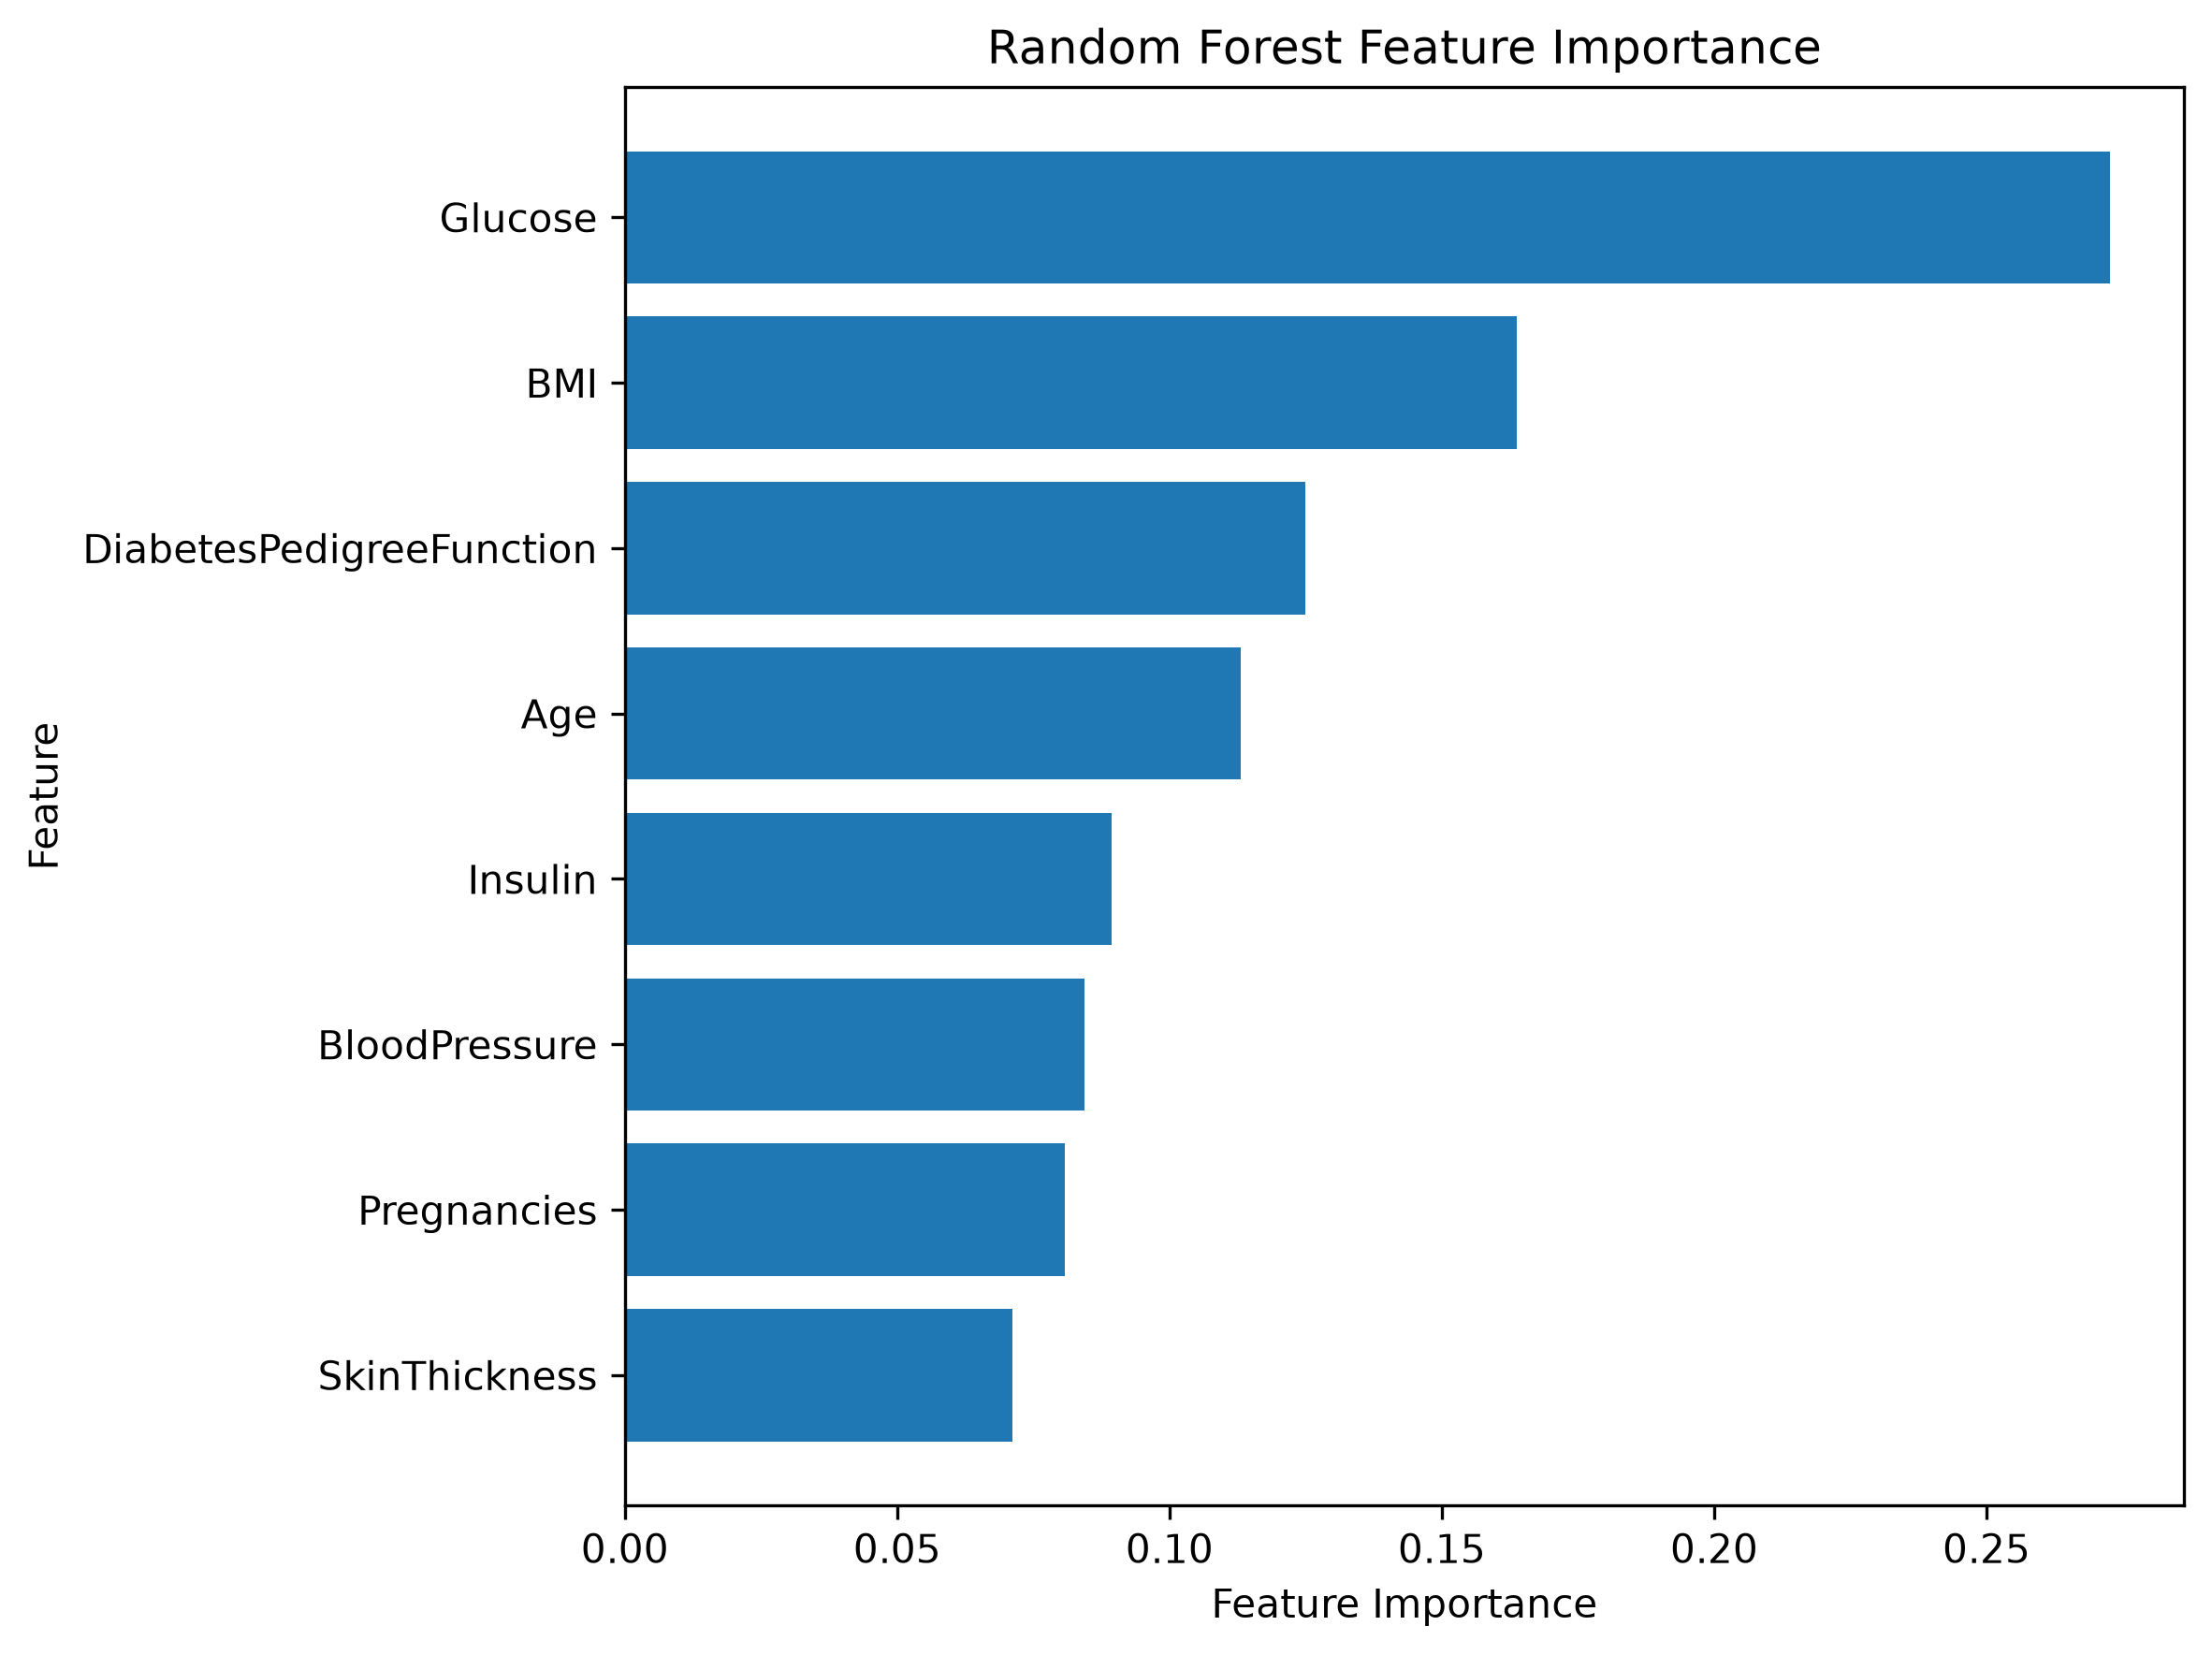

The file beside this chart, header and first rows:
Feature, Importance
Glucose, 0.2726
BMI, 0.1637
DiabetesPedigreeFunction, 0.1249
Age, 0.1131
Insulin, 0.08939
BloodPressure, 0.08434
Pregnancies, 0.08079
SkinThickness, 0.07119
